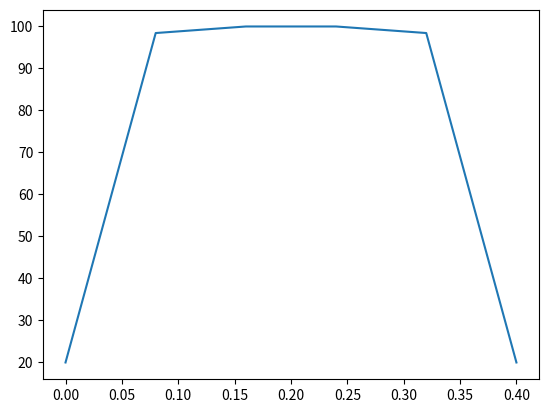

Here is the Python script that generated this plot:
# -*- coding: utf-8 -*-
"""
Created on Tue Oct 11 12:26:44 2022

@author: B09S114est
"""

#caso explicito

import numpy as np
import matplotlib.pyplot as plt

#parametros
k=200.0
rho=2000.0
cp=800-0
L=0.4

Tw=20.0
Tini=100.0

#parametros de la malla y tiempo
n=6 #numero nodos
dx=L/(n-1)
dt=1.0


niter=500 #numero de iteraciones
solution=np.zeros(shape=(n,niter))


#definicion de vectores
xnodes=np.linspace(0,L,n)
tnodes=np.linspace(0,niter*dt,niter+1)

Tpresente=np.zeros(n)
Tfuturo=np.zeros(n)

Tpresente[0]=Tw
Tpresente[-1]=Tw

Tpresente[1:-1]=Tini

for j in range(1,niter+1): #ciclo del tiempo
    for i in range(0,n):
        if i==0:
            Tfuturo[i]=Tpresente[i]
        elif i==n-1:
            Tfuturo[i]=Tpresente[i]
        else:
            Tfuturo[i]=k*dt/(rho*cp)*(Tpresente[i+1]-2*Tpresente[i]+Tpresente[i-1])/dx**2+Tpresente[i]
    
    solution[:,j-1]=Tfuturo
    # plt.figure(j) 
    # plt.plot(xnodes,Tfuturo)        
    # plt.ylim(0,100)
    Tpresente=Tfuturo
plt.plot(xnodes,solution[:,0])